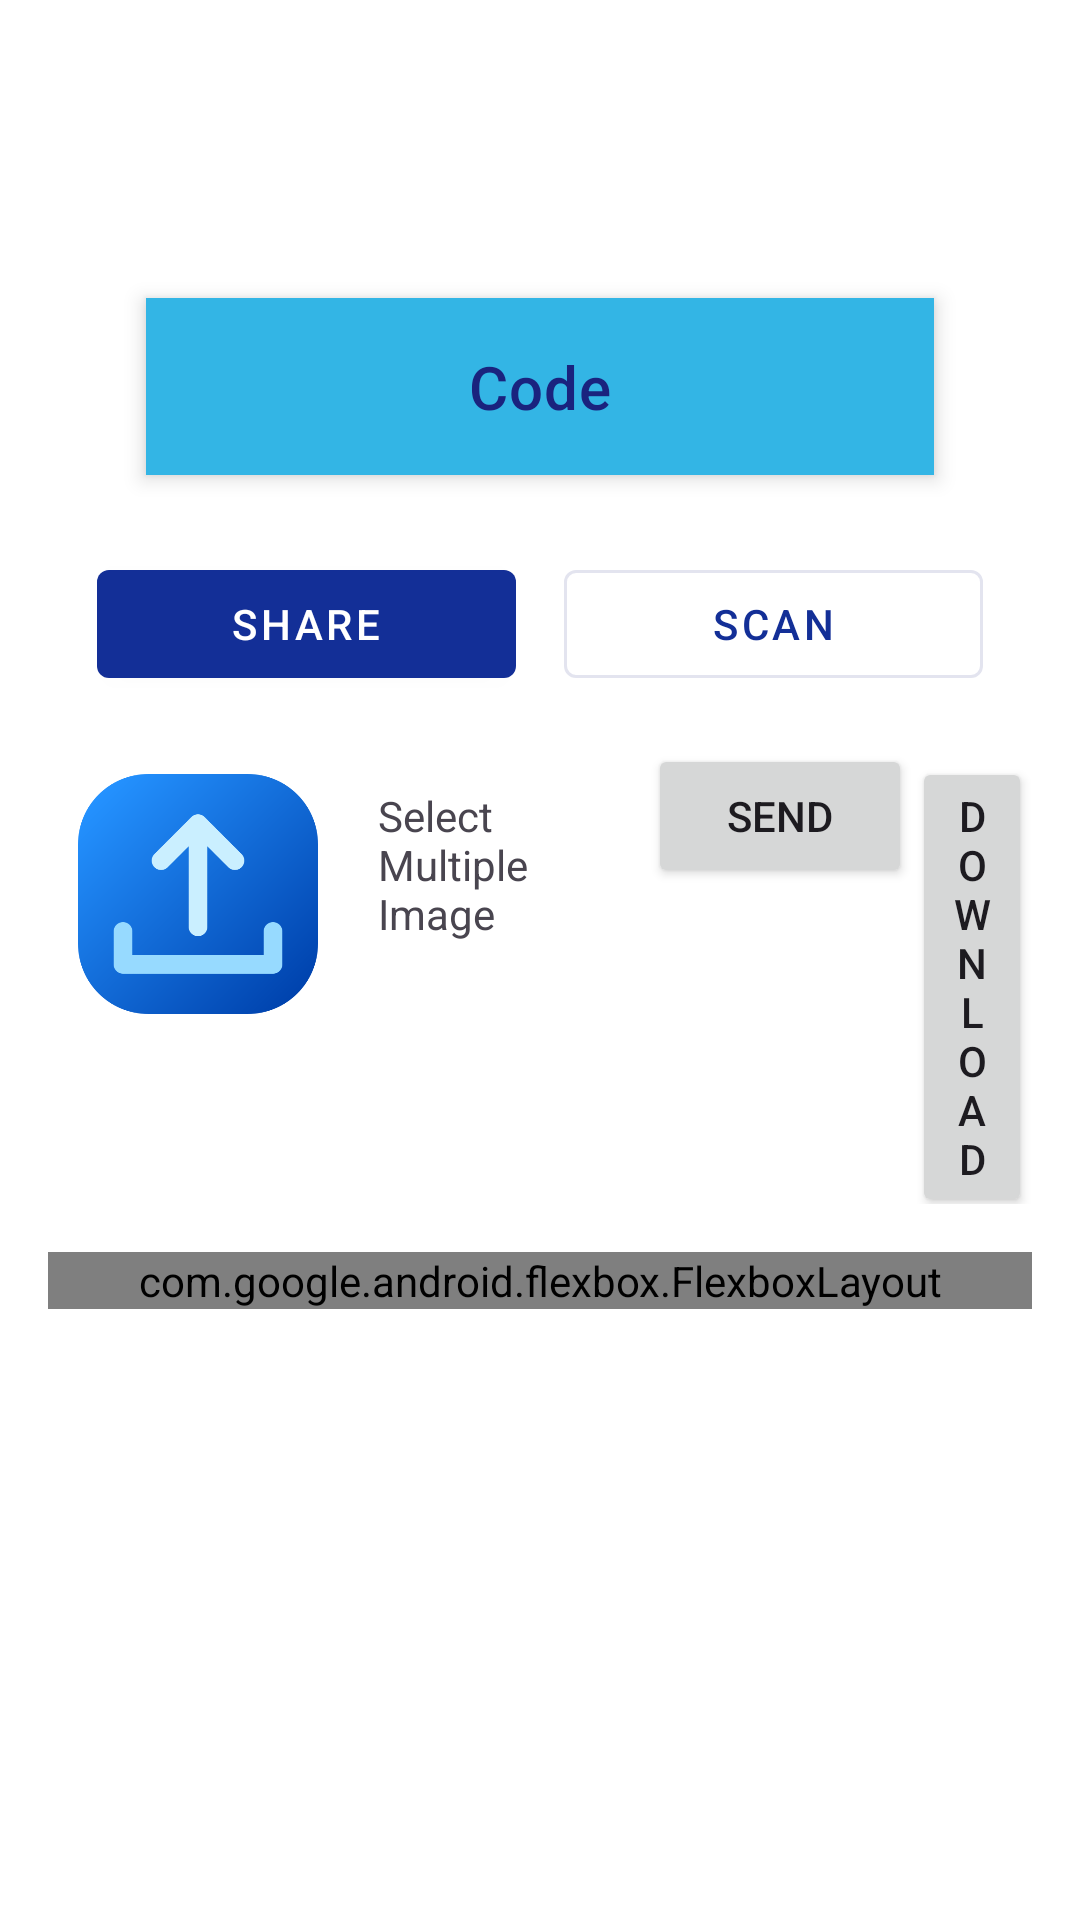

This screen was rendered from an Android layout file. Write that file and the resources it references.
<!-- AndroidManifest.xml: application theme Theme.MyApplication -->
<!-- res/layout/activity_send_files.xml -->
<?xml version="1.0" encoding="utf-8"?>
<androidx.constraintlayout.widget.ConstraintLayout xmlns:android="http://schemas.android.com/apk/res/android"
    xmlns:app="http://schemas.android.com/apk/res-auto"
    xmlns:tools="http://schemas.android.com/tools"
    android:id="@+id/main"
    android:layout_width="match_parent"
    android:layout_height="match_parent"
    android:background="?attr/colorSurface"
    tools:context=".send_files"
    android:padding="16dp">

    <TextView
        android:id="@+id/test_data"
        android:layout_width="0dp"
        android:layout_height="wrap_content"
        android:background="@android:color/holo_blue_light"
        android:elevation="4dp"
        android:padding="16dp"
        android:text="Code"
        android:textAlignment="center"
        android:textAppearance="?attr/textAppearanceHeadline6"
        android:textColor="?attr/colorOnSurface"
        app:layout_constraintBottom_toBottomOf="parent"
        app:layout_constraintEnd_toEndOf="parent"
        app:layout_constraintStart_toStartOf="parent"
        app:layout_constraintTop_toTopOf="parent"
        app:layout_constraintVertical_bias="0.152"
        app:layout_constraintWidth_percent="0.8" />

    <LinearLayout
        android:id="@+id/scanner_layout"
        android:layout_width="0dp"
        android:layout_height="wrap_content"
        android:layout_marginTop="24dp"
        android:orientation="horizontal"
        app:layout_constraintBottom_toBottomOf="parent"
        app:layout_constraintEnd_toEndOf="parent"
        app:layout_constraintStart_toStartOf="parent"
        app:layout_constraintTop_toBottomOf="@+id/test_data"
        app:layout_constraintVertical_bias="0.004"
        app:layout_constraintWidth_percent="0.9">

        <com.google.android.material.button.MaterialButton
            android:id="@+id/share_btn"
            style="@style/Widget.MaterialComponents.Button"
            android:layout_width="0dp"
            android:layout_height="wrap_content"
            android:layout_marginEnd="8dp"
            android:layout_weight="1"
            android:text="Share" />

        <com.google.android.material.button.MaterialButton
            android:id="@+id/scan_btn"
            style="@style/Widget.MaterialComponents.Button.OutlinedButton"
            android:layout_width="0dp"
            android:layout_height="wrap_content"
            android:layout_marginStart="8dp"
            android:layout_weight="1"
            android:text="Scan" />

    </LinearLayout>

    <LinearLayout
        android:id="@+id/upload_layout"
        android:layout_width="match_parent"
        android:layout_height="wrap_content"
        app:layout_constraintTop_toBottomOf="@+id/scanner_layout"
        android:layout_marginTop="16dp">

        <ImageView
            android:id="@+id/select_image"
            android:layout_width="100dp"
            android:layout_height="100dp"
            android:src="@drawable/upload"
            android:padding="10sp"/>
        <TextView
            android:id="@+id/select_multiple_image"
            android:layout_width="100dp"
            android:layout_height="100dp"
            android:text="Select Multiple Image"
            android:padding="10sp"/>

        <Button
            android:id="@+id/send_btn"
            android:layout_width="wrap_content"
            android:layout_height="wrap_content"
            android:text="Send" />

        <Button
            android:id="@+id/download_btn"
            android:layout_width="wrap_content"
            android:layout_height="wrap_content"
            android:layout_weight="1"
            android:text="Download" />

    </LinearLayout>

    <androidx.core.widget.NestedScrollView
        android:layout_width="match_parent"
        android:layout_height="0dp"
        android:layout_marginTop="16dp"
        app:layout_constraintTop_toBottomOf="@+id/upload_layout"
        app:layout_constraintStart_toStartOf="parent"
        app:layout_constraintEnd_toEndOf="parent"
        app:layout_constraintBottom_toBottomOf="parent">
        <com.google.android.flexbox.FlexboxLayout
            android:id="@+id/picked_images_layout"
            android:layout_width="match_parent"
            android:layout_height="wrap_content"
            app:flexWrap="wrap"
            app:justifyContent="flex_start"/>
    </androidx.core.widget.NestedScrollView>


</androidx.constraintlayout.widget.ConstraintLayout>
<!-- resources referenced by this layout -->
<resources>
  <!-- drawable upload: png bitmap (drawable, 24248 bytes) -->
  <style name="Theme.MyApplication" parent="Base.Theme.MyApplication" />
  <style name="Base.Theme.MyApplication" parent="Theme.Material3.DayNight.NoActionBar">
  
          <item name="colorPrimary">#132F97</item>
          <item name="colorOnPrimary">@color/white</item>
          <item name="colorSurface">@color/white</item>
          <item name="colorOnSurface">#1A237E</item>
          <item name="colorSecondary">#527132</item>
          <item name="colorProfileCard">#1835CC</item>
          <item name="android:statusBarColor">@android:color/transparent</item>
          <item name="android:windowLightStatusBar">false</item>
          <item name="android:navigationBarColor">#0A0F3C</item>
      </style>
  <color name="white">#FFFFFFFF</color>
</resources>
